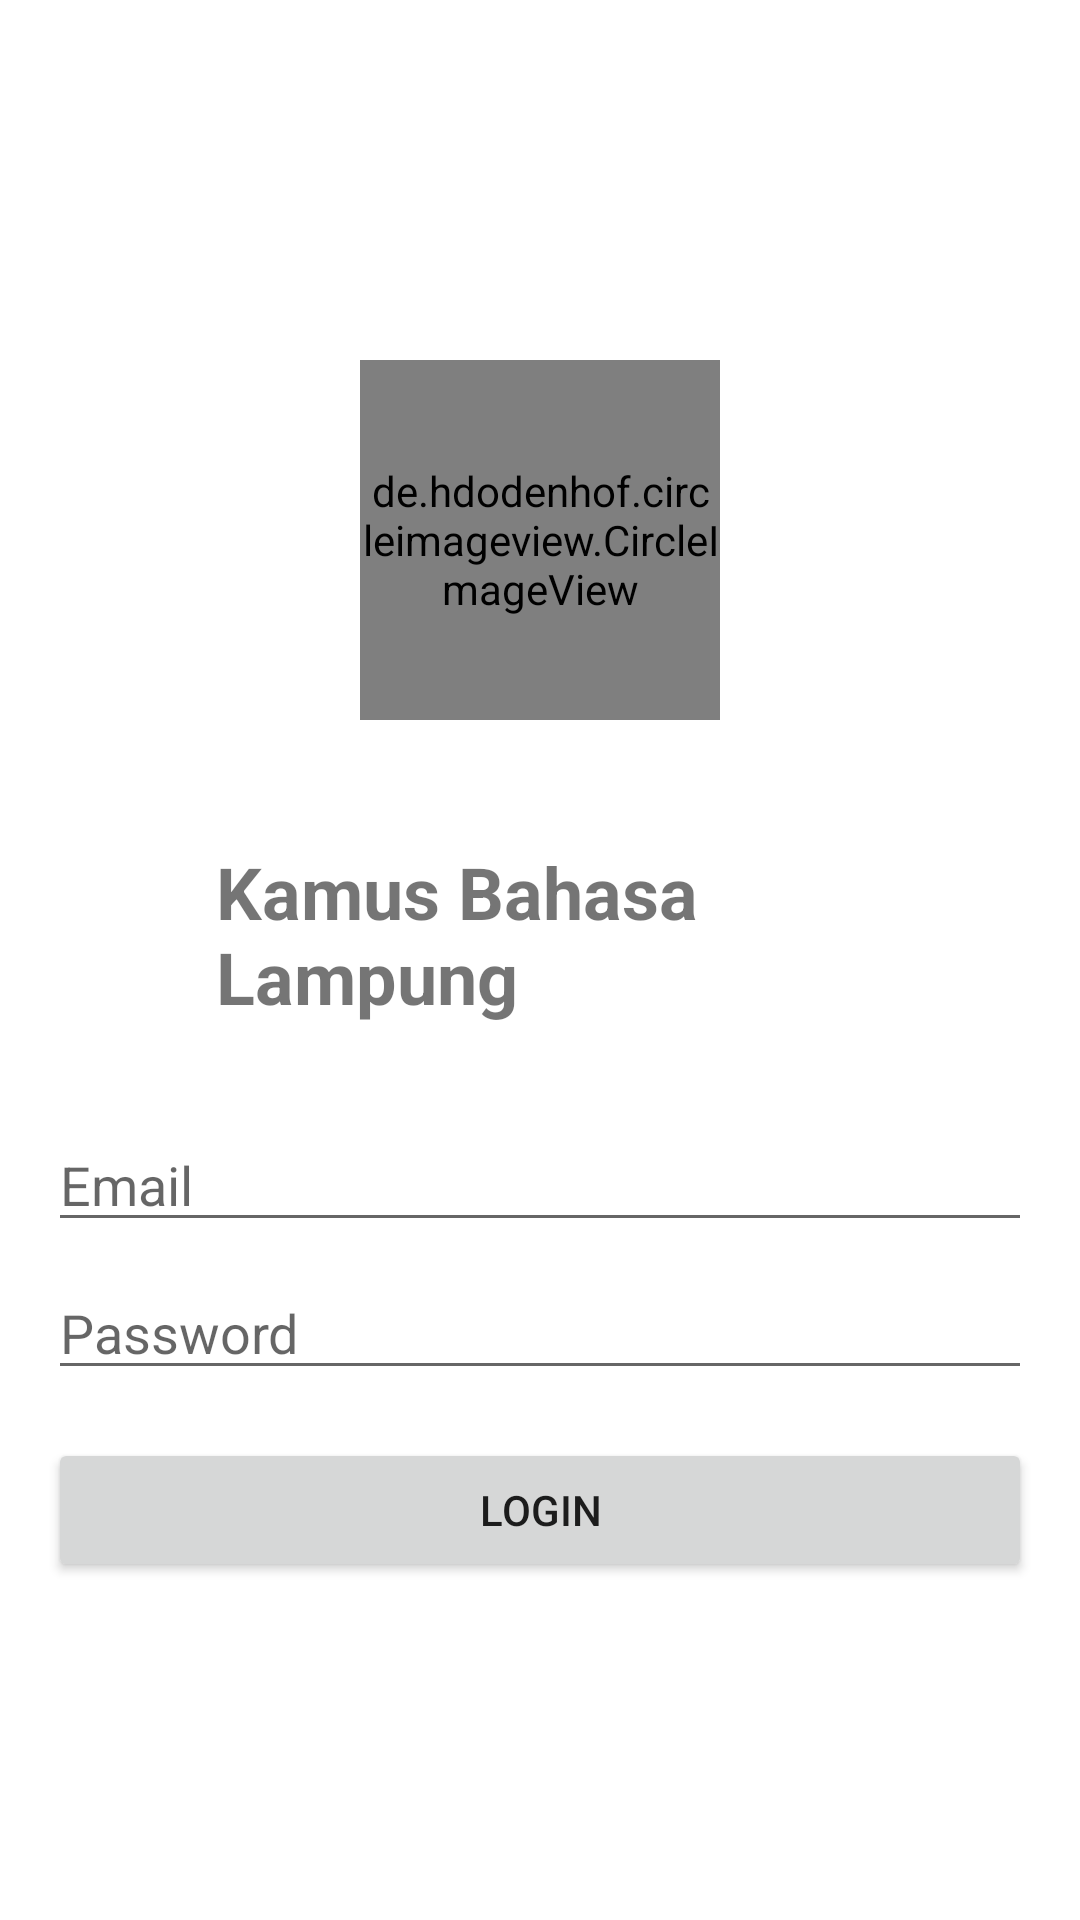

The Android layout XML behind this screen, and the referenced resources:
<!-- AndroidManifest.xml: application theme Theme.KamusBahasaLampung -->
<!-- res/layout/activity_login.xml -->
<?xml version="1.0" encoding="utf-8"?>
<androidx.constraintlayout.widget.ConstraintLayout xmlns:android="http://schemas.android.com/apk/res/android"
    xmlns:app="http://schemas.android.com/apk/res-auto"
    xmlns:tools="http://schemas.android.com/tools"
    android:layout_width="match_parent"
    android:layout_height="match_parent"
    tools:context=".ui.login.ActivityLogin">

    <de.hdodenhof.circleimageview.CircleImageView
        android:id="@+id/profile_image"
        android:layout_width="120dp"
        android:layout_height="120dp"
        android:layout_alignParentTop="true"
        android:layout_centerHorizontal="true"
        android:layout_marginStart="145dp"
        android:layout_marginLeft="145dp"
        android:layout_marginTop="120dp"
        android:layout_marginEnd="145dp"
        android:layout_marginRight="145dp"
        android:layout_marginBottom="41dp"
        android:src="@drawable/lampung"
        app:civ_border_color="#AFA8A8"
        app:civ_border_width="2dp"
        app:layout_constraintBottom_toTopOf="@+id/textView3"
        app:layout_constraintEnd_toEndOf="parent"
        app:layout_constraintStart_toStartOf="parent"
        app:layout_constraintTop_toTopOf="parent"
        tools:ignore="MissingConstraints" />

    <TextView
        android:id="@+id/textView3"
        android:layout_width="0dp"
        android:layout_height="wrap_content"
        android:layout_marginStart="72dp"
        android:layout_marginLeft="72dp"
        android:layout_marginTop="41dp"
        android:layout_marginEnd="72dp"
        android:layout_marginRight="72dp"
        android:text="Kamus Bahasa Lampung"
        android:textSize="24sp"
        android:textStyle="bold"
        app:layout_constraintEnd_toEndOf="parent"
        app:layout_constraintStart_toStartOf="parent"
        app:layout_constraintTop_toBottomOf="@+id/profile_image" />

    <EditText
        android:id="@+id/id_email"
        android:layout_width="0dp"
        android:layout_height="wrap_content"
        android:layout_marginStart="16dp"
        android:layout_marginLeft="16dp"
        android:layout_marginTop="31dp"
        android:layout_marginEnd="16dp"
        android:layout_marginRight="16dp"
        android:ems="10"
        android:hint="Email"
        android:inputType="textEmailAddress"
        app:layout_constraintEnd_toEndOf="parent"
        app:layout_constraintStart_toStartOf="parent"
        app:layout_constraintTop_toBottomOf="@+id/textView3" />

    <EditText
        android:id="@+id/password"
        android:layout_width="0dp"
        android:layout_height="wrap_content"
        android:layout_marginStart="16dp"
        android:layout_marginLeft="16dp"
        android:layout_marginTop="8dp"
        android:layout_marginEnd="16dp"
        android:layout_marginRight="16dp"
        android:ems="10"
        android:hint="Password"
        android:inputType="textPassword"
        app:layout_constraintEnd_toEndOf="parent"
        app:layout_constraintStart_toStartOf="parent"
        app:layout_constraintTop_toBottomOf="@+id/id_email" />

    <Button
        android:id="@+id/buttonLogin"
        android:layout_width="0dp"
        android:layout_height="wrap_content"
        android:layout_marginStart="16dp"
        android:layout_marginLeft="16dp"
        android:layout_marginTop="16dp"
        android:layout_marginEnd="16dp"
        android:layout_marginRight="16dp"
        android:text="Login"
        app:layout_constraintEnd_toEndOf="parent"
        app:layout_constraintStart_toStartOf="parent"
        app:layout_constraintTop_toBottomOf="@+id/password" />


</androidx.constraintlayout.widget.ConstraintLayout>
<!-- resources referenced by this layout -->
<resources>
  <!-- drawable lampung: jpeg bitmap (drawable, 91561 bytes) -->
  <style name="Theme.KamusBahasaLampung" parent="Theme.MaterialComponents.DayNight.DarkActionBar">
          
          <item name="colorPrimary">@color/purple_500</item>
          <item name="colorPrimaryVariant">@color/purple_700</item>
          <item name="colorOnPrimary">@color/white</item>
          
          <item name="colorSecondary">@color/teal_200</item>
          <item name="colorSecondaryVariant">@color/teal_700</item>
          <item name="colorOnSecondary">@color/black</item>
          
          <item name="android:statusBarColor" tools:targetApi="l">?attr/colorPrimaryVariant</item>
          
      </style>
  <!-- not gathered from this repository: default colours our renderer supplied (Android Studio template values) -->
  <color name="purple_500">#FF6200EE</color>
  <color name="purple_700">#FF3700B3</color>
  <color name="teal_200">#FF03DAC5</color>
  <color name="teal_700">#FF018786</color>
  <color name="black">#FF000000</color>
  <color name="white">#FFFFFFFF</color>
</resources>
